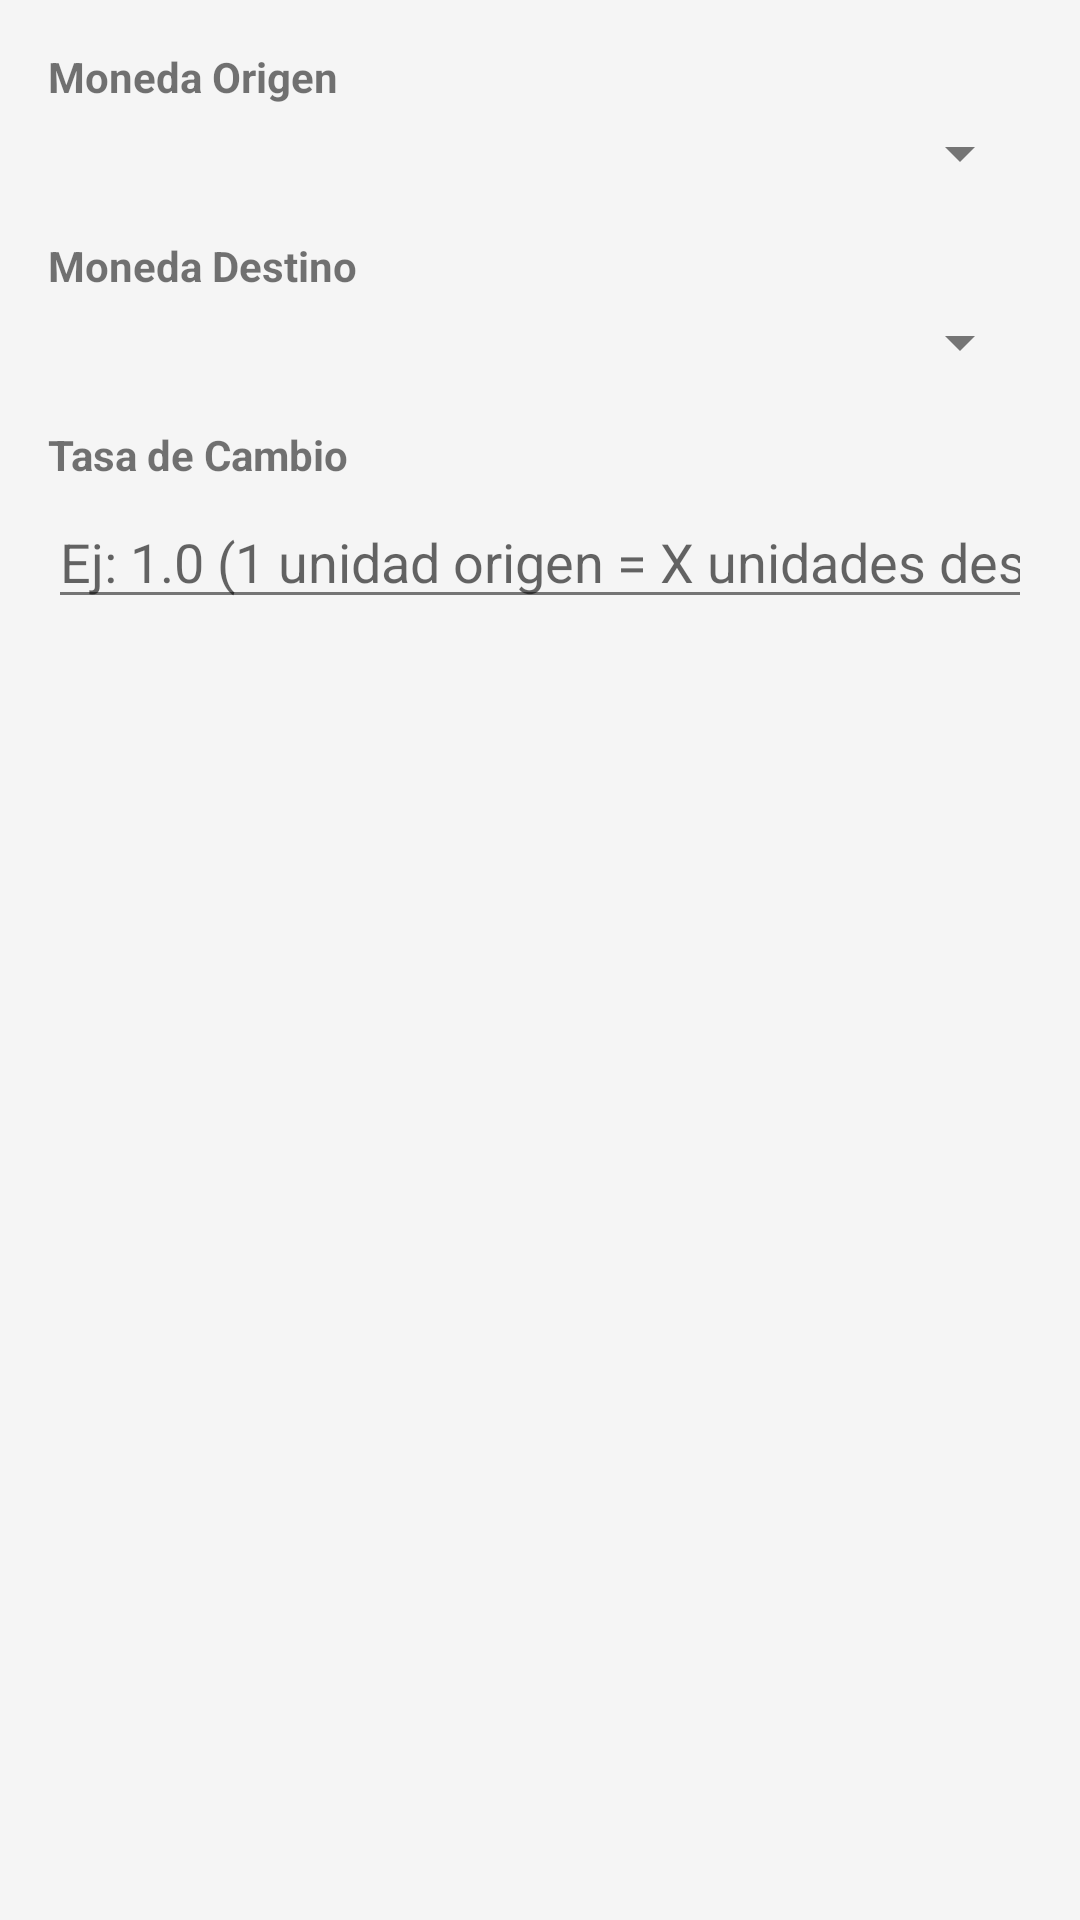

Reconstruct the res/layout file that produces this screen, plus the resources it refers to.
<!-- AndroidManifest.xml: application theme Theme.Cartera -->
<!-- res/layout/dialog_add_rate.xml -->
<?xml version="1.0" encoding="utf-8"?>
<ScrollView xmlns:android="http://schemas.android.com/apk/res/android"
    android:layout_width="match_parent"
    android:layout_height="wrap_content">
    <LinearLayout
        android:layout_width="match_parent"
        android:layout_height="wrap_content"
        android:orientation="vertical"
        android:padding="16dp">

    <TextView
        android:layout_width="wrap_content"
        android:layout_height="wrap_content"
        android:text="Moneda Origen"
        android:textSize="14sp"
        android:textStyle="bold"
        android:layout_marginBottom="4dp"/>

    <Spinner
        android:id="@+id/spinnerFromCurrency"
        android:layout_width="match_parent"
        android:layout_height="wrap_content"
        android:layout_marginBottom="16dp"/>

    <TextView
        android:layout_width="wrap_content"
        android:layout_height="wrap_content"
        android:text="Moneda Destino"
        android:textSize="14sp"
        android:textStyle="bold"
        android:layout_marginBottom="4dp"/>

    <Spinner
        android:id="@+id/spinnerToCurrency"
        android:layout_width="match_parent"
        android:layout_height="wrap_content"
        android:layout_marginBottom="16dp"/>

    <TextView
        android:layout_width="wrap_content"
        android:layout_height="wrap_content"
        android:text="Tasa de Cambio"
        android:textSize="14sp"
        android:textStyle="bold"
        android:layout_marginBottom="4dp"/>

    <EditText
        android:id="@+id/editTextRate"
        android:layout_width="match_parent"
        android:layout_height="wrap_content"
        android:hint="Ej: 1.0 (1 unidad origen = X unidades destino)"
        android:inputType="numberDecimal"/>

    </LinearLayout>
</ScrollView>
<!-- resources referenced by this layout -->
<resources>
  <style name="Theme.Cartera" parent="Theme.MaterialComponents.Light.NoActionBar">
          <item name="colorPrimary">@color/colorPrimary</item>
          <item name="colorPrimaryDark">@color/colorPrimaryDark</item>
          <item name="colorAccent">@color/colorAccent</item>
          <item name="android:windowBackground">@color/colorBackground</item>
          <item name="android:textColorPrimary">@color/colorText</item>
          <item name="android:textColorSecondary">@color/colorTextSecondary</item>
          <item name="android:divider">@color/colorTextSecondary</item>
          
          <item name="navigationViewStyle">@style/Widget.Cartera.NavigationView</item>
      </style>
  <color name="colorPrimary">#1976D2</color>
  <color name="colorPrimaryDark">#1565C0</color>
  <color name="colorAccent">#03A9F4</color>
  <color name="colorBackground">#F5F5F5</color>
  <color name="colorText">#212121</color>
  <color name="colorTextSecondary">#757575</color>
  <style name="Widget.Cartera.NavigationView" parent="Widget.MaterialComponents.NavigationView">
          <item name="android:background">@color/white</item>
          <item name="itemIconTint">@color/colorMenuIcon</item>
          <item name="itemTextColor">@color/colorText</item>
          <item name="itemBackground">@drawable/nav_item_background</item>
      </style>
  <color name="white">#FFFFFF</color>
  <color name="colorMenuIcon">#1976D2</color>
  <!-- drawable nav_item_background (drawable) -->
  <?xml version="1.0" encoding="utf-8"?>
  <selector xmlns:android="http://schemas.android.com/apk/res/android">
      <item android:drawable="@color/colorMenuItemSelected" android:state_checked="true"/>
      <item android:drawable="@android:color/transparent"/>
  </selector>
  <color name="colorMenuItemSelected">#E3F2FD</color>
</resources>
